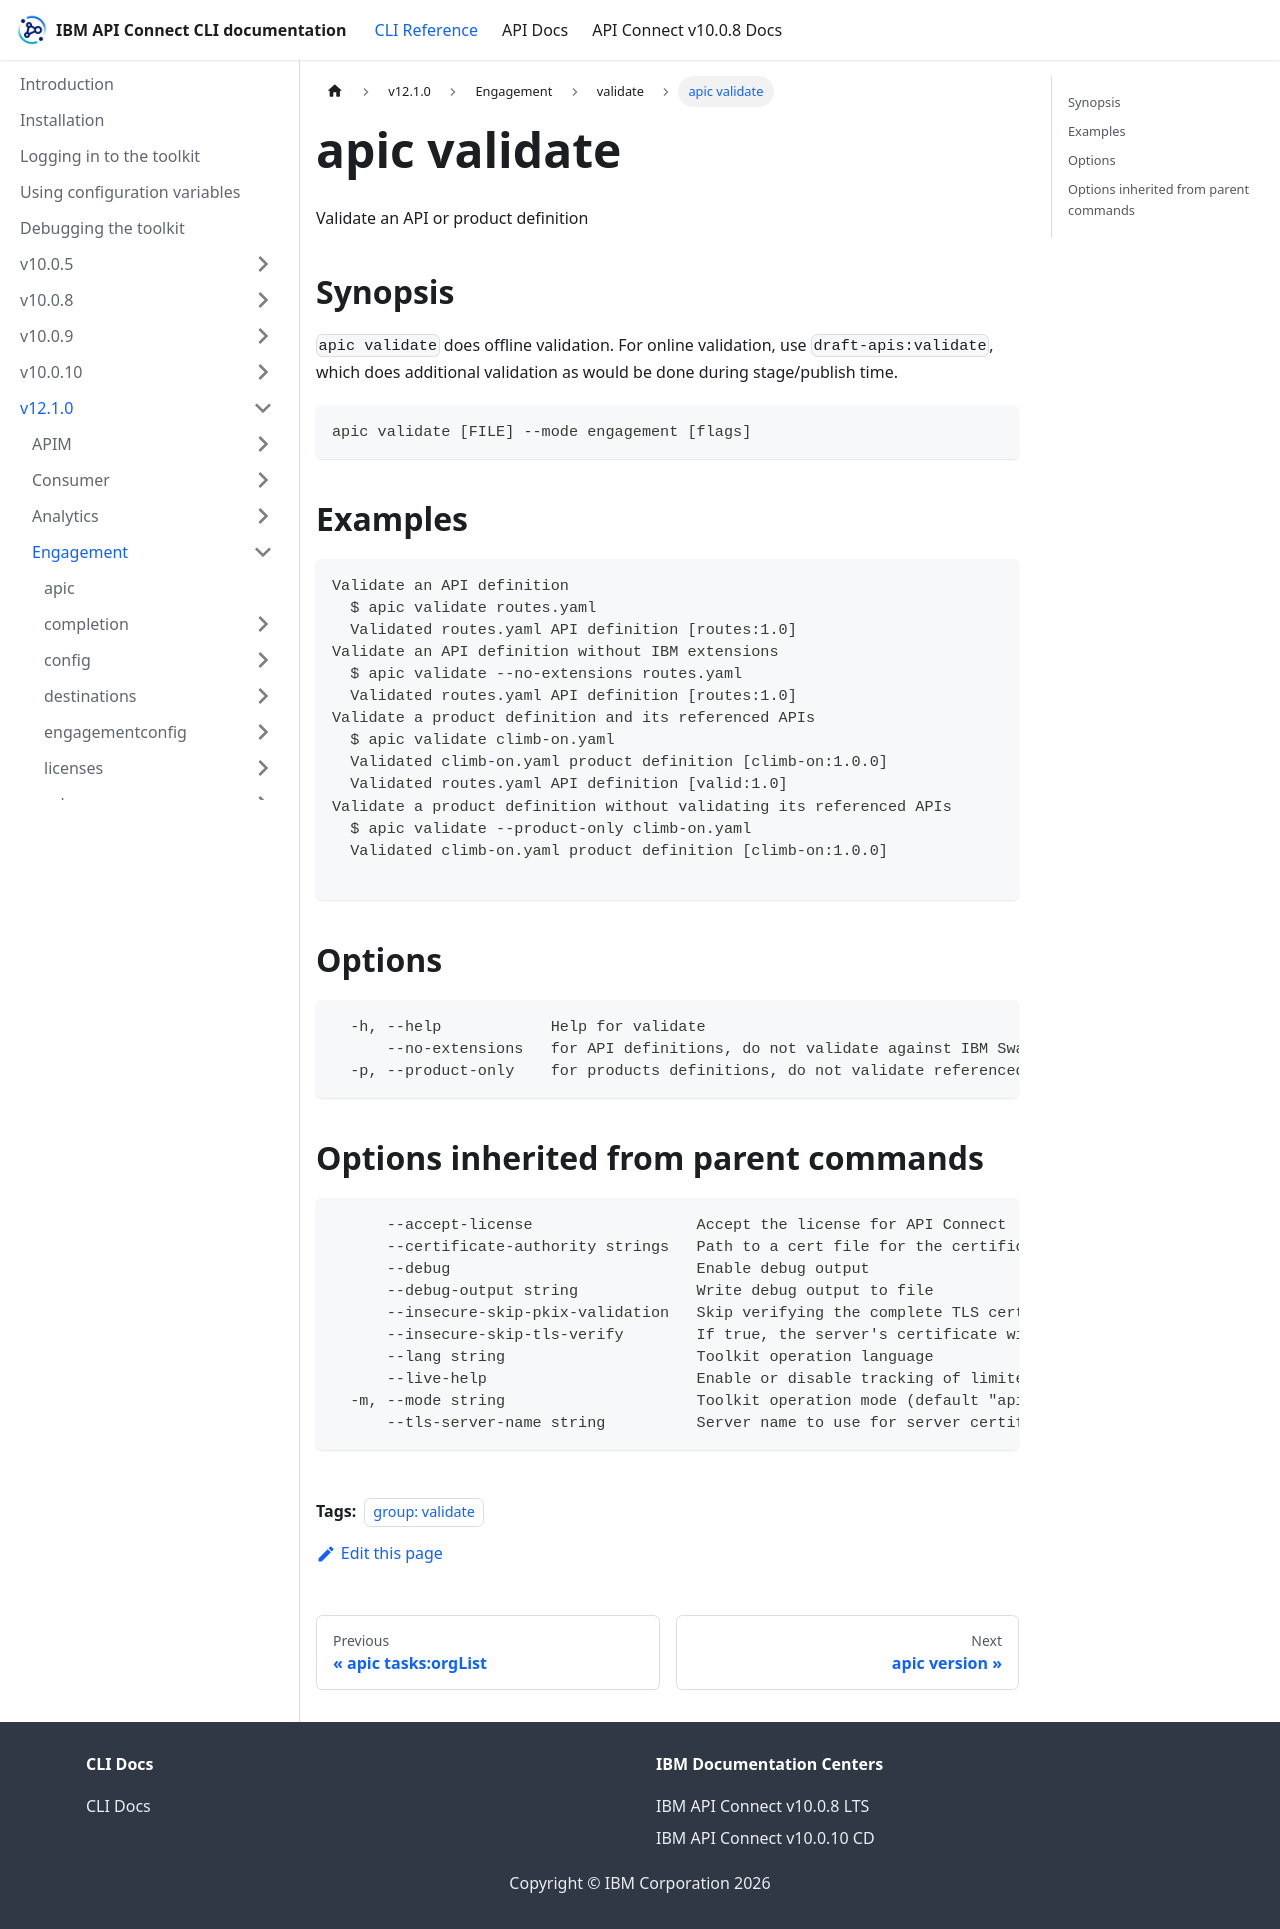

repository: ibm-apiconnect/clidocs · page: docs/v1210/engagement/validate/apic_validate.html · generator: docusaurus

---
tags:
- "group: validate"
---
# apic validate

Validate an API or product definition

## Synopsis

`apic validate` does offline validation. For online validation, use `draft-apis:validate`, which does additional validation as would be done during stage/publish time.

```
apic validate [FILE] --mode engagement [flags]
```


## Examples

```
Validate an API definition
  $ apic validate routes.yaml
  Validated routes.yaml API definition [routes:1.0]
Validate an API definition without IBM extensions
  $ apic validate --no-extensions routes.yaml
  Validated routes.yaml API definition [routes:1.0]
Validate a product definition and its referenced APIs
  $ apic validate climb-on.yaml
  Validated climb-on.yaml product definition [climb-on:1.0.0]
  Validated routes.yaml API definition [valid:1.0]
Validate a product definition without validating its referenced APIs
  $ apic validate --product-only climb-on.yaml
  Validated climb-on.yaml product definition [climb-on:1.0.0]

```

## Options

```
  -h, --help            Help for validate
      --no-extensions   for API definitions, do not validate against IBM Swagger extensions
  -p, --product-only    for products definitions, do not validate referenced APIs
```

## Options inherited from parent commands

```
      --accept-license                  Accept the license for API Connect
      --certificate-authority strings   Path to a cert file for the certificate authority
      --debug                           Enable debug output
      --debug-output string             Write debug output to file
      --insecure-skip-pkix-validation   Skip verifying the complete TLS certificate chain (insecure)
      --insecure-skip-tls-verify        If true, the server's certificate will not be checked for validity. This will make your HTTPS connections insecure
      --lang string                     Toolkit operation language
      --live-help                       Enable or disable tracking of limited usage information
  -m, --mode string                     Toolkit operation mode (default "apim")
      --tls-server-name string          Server name to use for server certificate validation. If it is not provided, the hostname used to contact the server is used
```
